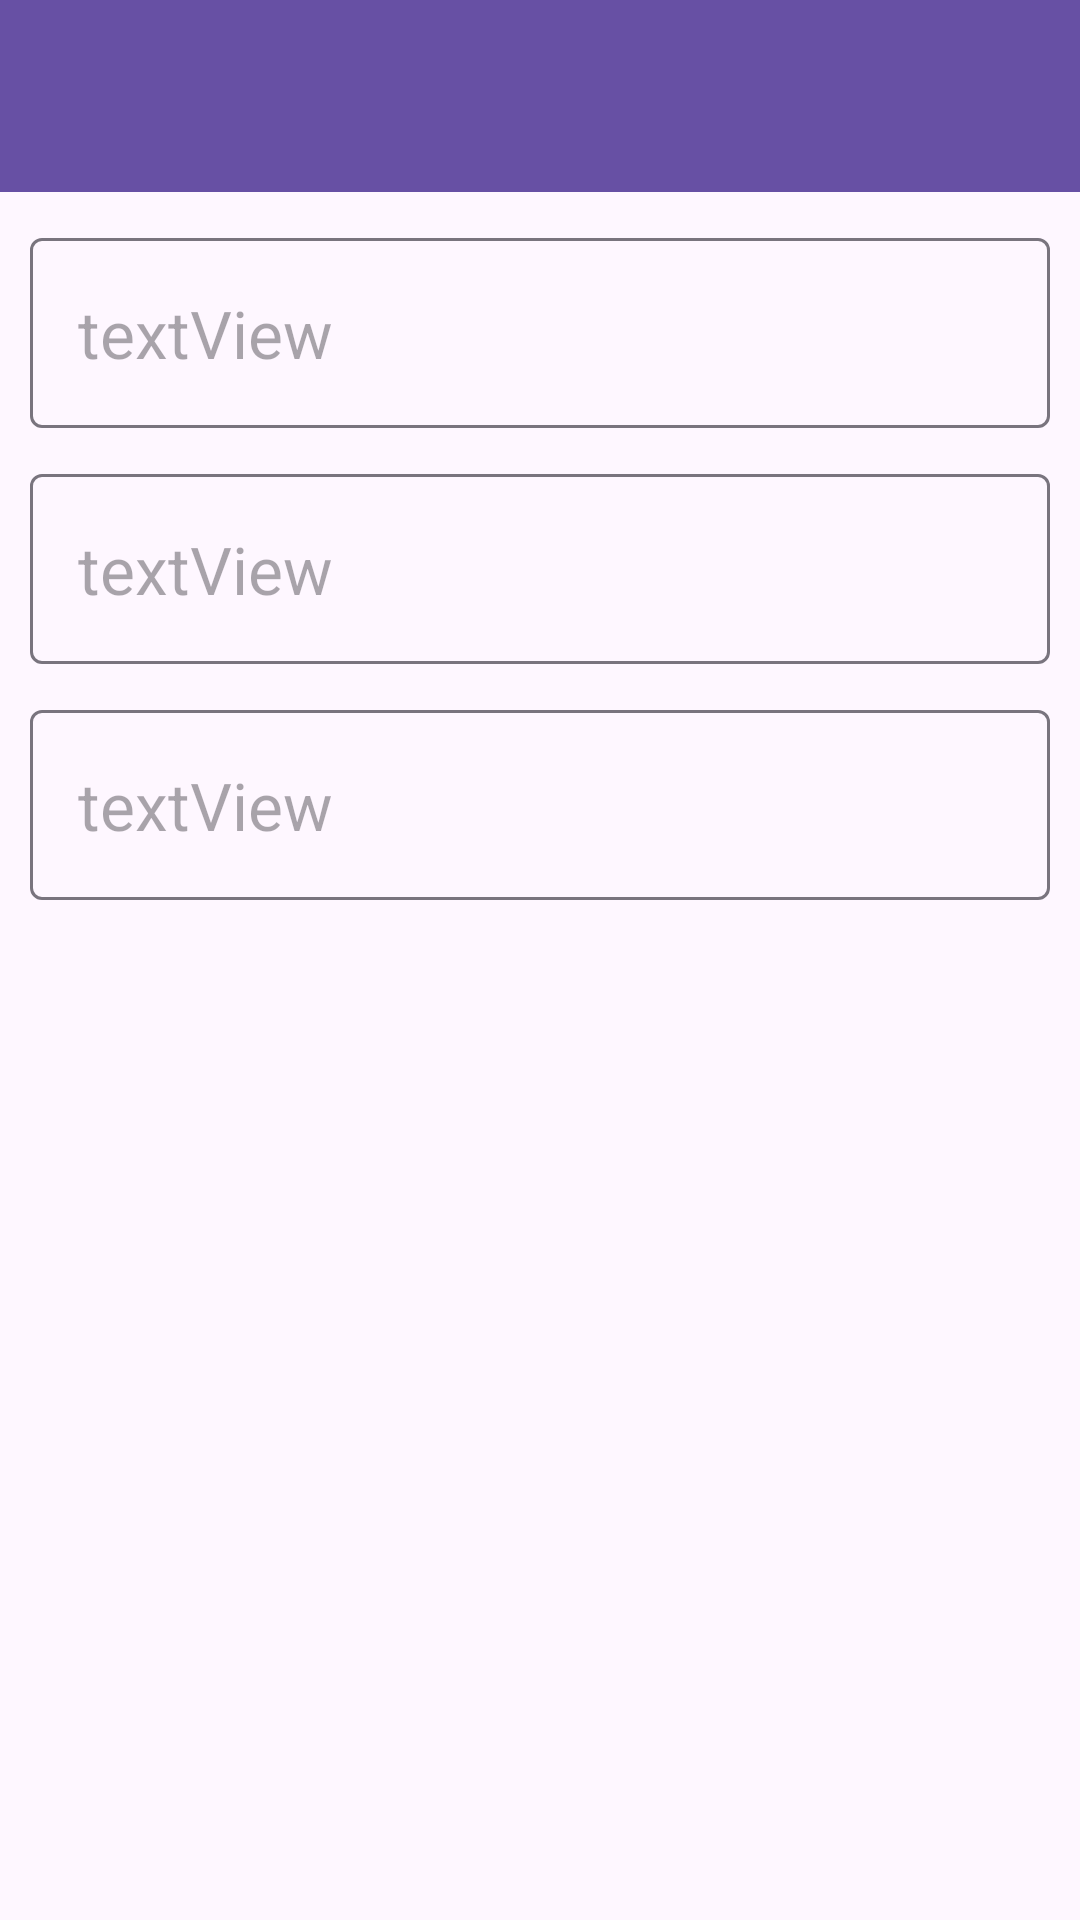

This screen was rendered from an Android layout file. Write that file and the resources it references.
<!-- AndroidManifest.xml: application theme Theme.Android_homwork -->
<!-- res/layout/activity_show_info.xml -->
<?xml version="1.0" encoding="utf-8"?>
<LinearLayout xmlns:android="http://schemas.android.com/apk/res/android"
    xmlns:app="http://schemas.android.com/apk/res-auto"
    xmlns:tools="http://schemas.android.com/tools"
    android:layout_width="match_parent"
    android:layout_height="match_parent"
    android:orientation="vertical"
    tools:context=".ShowInfoActivity">

    <com.google.android.material.appbar.MaterialToolbar
        android:id="@+id/toolbarShowInfo"
        android:layout_width="match_parent"
        android:layout_height="wrap_content"
        android:background="?attr/colorPrimary"
        android:minHeight="?attr/actionBarSize"
        android:theme="?attr/actionBarTheme" />

    <LinearLayout
        android:layout_width="match_parent"
        android:layout_height="match_parent"
        android:orientation="vertical"
        android:padding="10dp">

        <com.google.android.material.textfield.TextInputLayout
            android:layout_width="match_parent"
            android:layout_height="wrap_content">

            <com.google.android.material.textfield.TextInputEditText
                android:id="@+id/textInputEditView1"
                android:layout_width="match_parent"
                android:layout_height="wrap_content"
                android:enabled="false"
                android:text="textView"
                android:textAppearance="@style/TextAppearance.AppCompat.Large" />
        </com.google.android.material.textfield.TextInputLayout>

        <com.google.android.material.textfield.TextInputLayout
            android:layout_width="match_parent"
            android:layout_height="wrap_content"
            android:layout_marginTop="10dp">

            <com.google.android.material.textfield.TextInputEditText
                android:id="@+id/textInputEditView2"
                android:layout_width="match_parent"
                android:layout_height="wrap_content"
                android:enabled="false"
                android:text="textView"
                android:textAppearance="@style/TextAppearance.AppCompat.Large" />
        </com.google.android.material.textfield.TextInputLayout>

        <com.google.android.material.textfield.TextInputLayout
            android:layout_width="match_parent"
            android:layout_height="wrap_content"
            android:layout_marginTop="10dp">

            <com.google.android.material.textfield.TextInputEditText
                android:id="@+id/textInputEditView3"
                android:layout_width="match_parent"
                android:layout_height="wrap_content"
                android:enabled="false"
                android:text="textView"
                android:textAppearance="@style/TextAppearance.AppCompat.Large" />
        </com.google.android.material.textfield.TextInputLayout>

    </LinearLayout>
</LinearLayout>
<!-- resources referenced by this layout -->
<resources>
  <style name="Theme.Android_homwork" parent="Base.Theme.Android_homwork" />
  <style name="Base.Theme.Android_homwork" parent="Theme.Material3.DayNight.NoActionBar">
          
          
      </style>
</resources>
